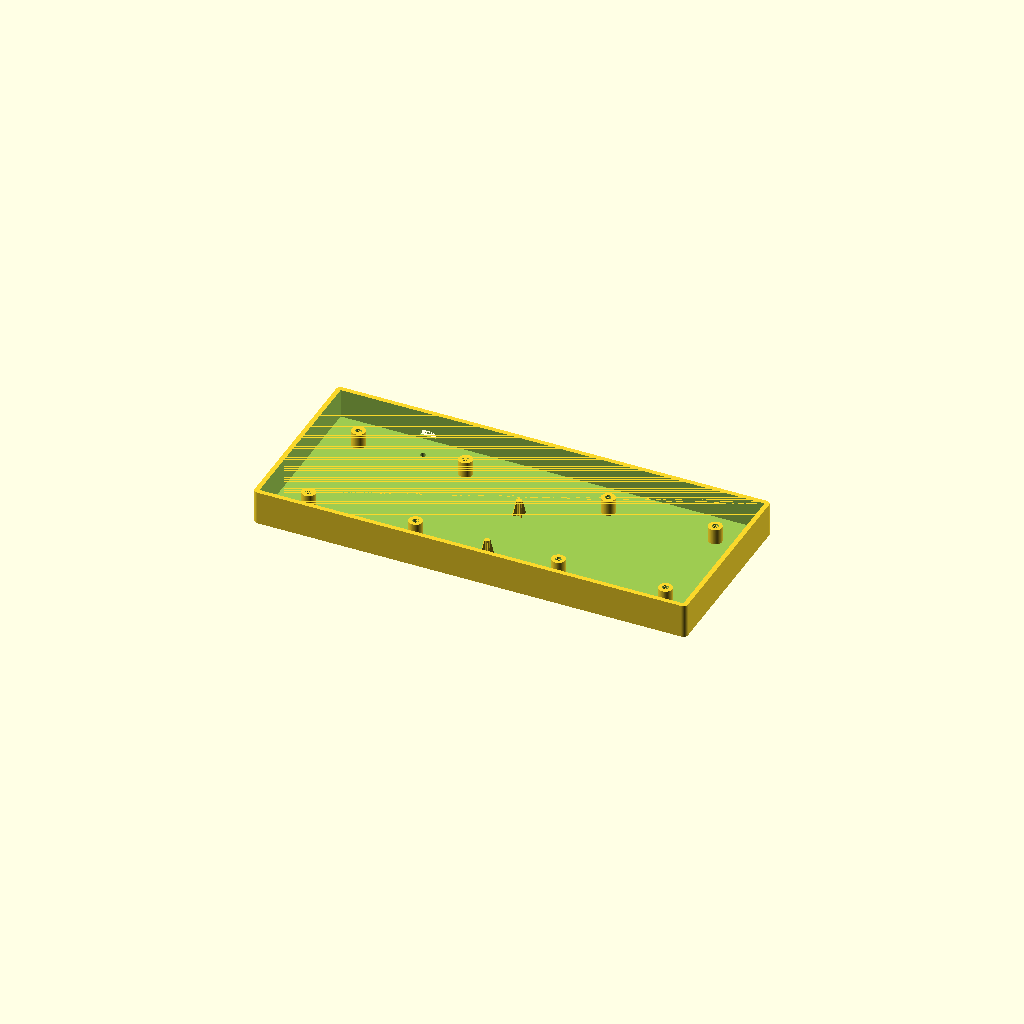
Cell 1: rendered with the file's own defaults.
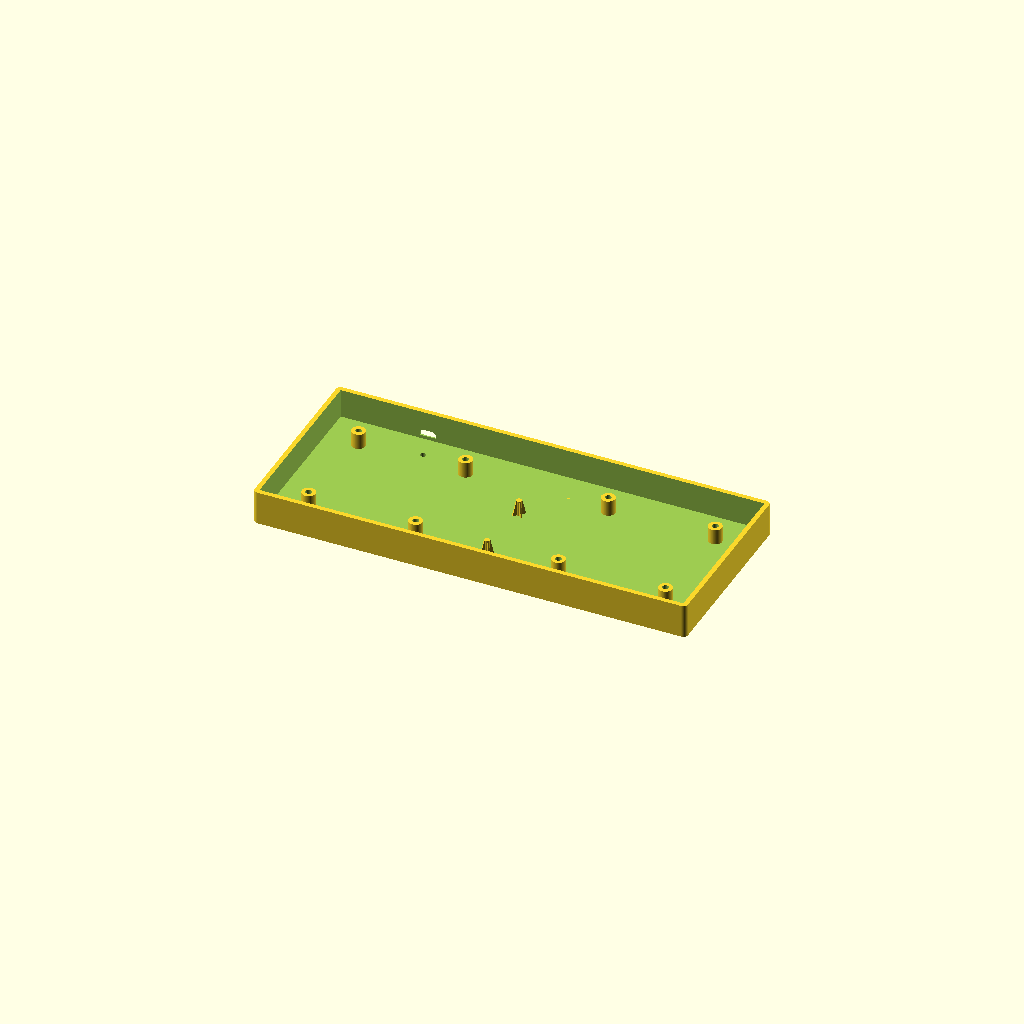
Cell 2: eps = 0.02 (everything else at default).
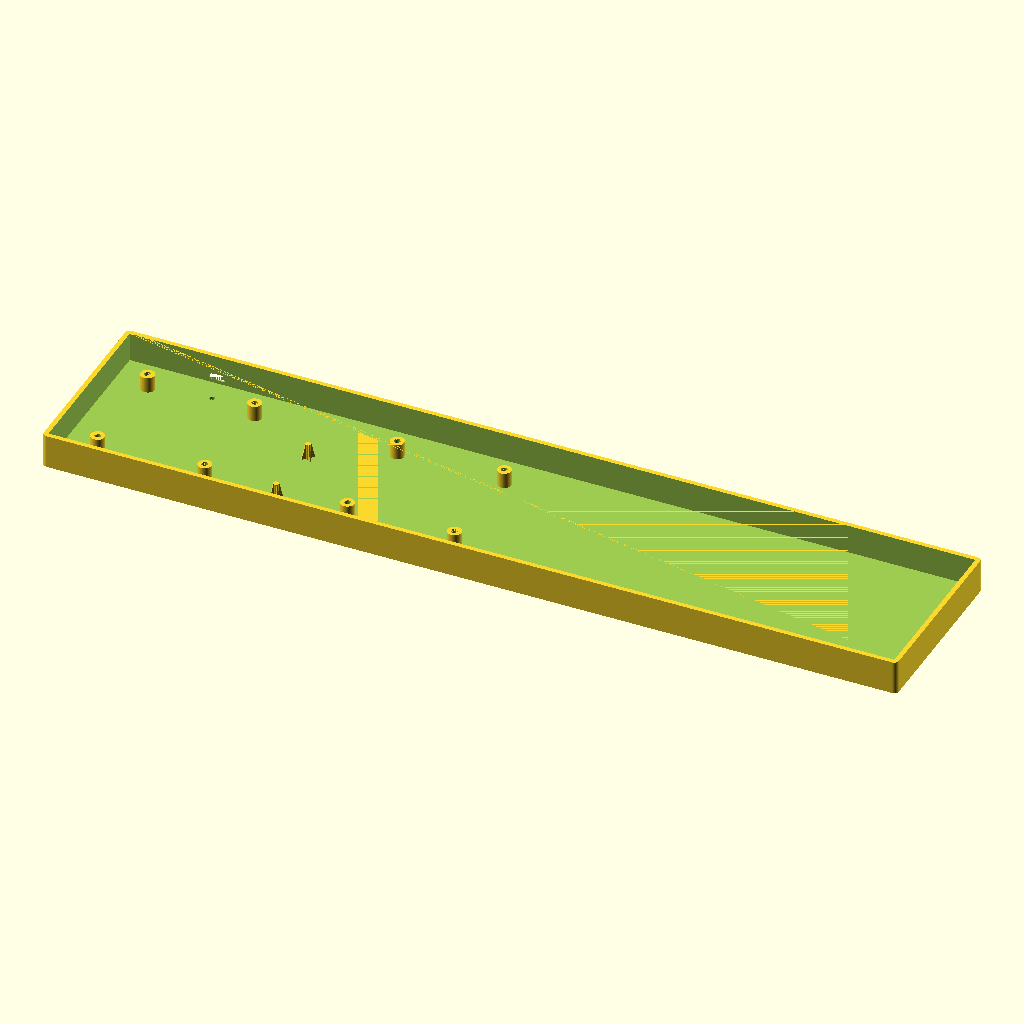
Cell 3 — pcb_l set to 449.4, the other parameters unchanged.
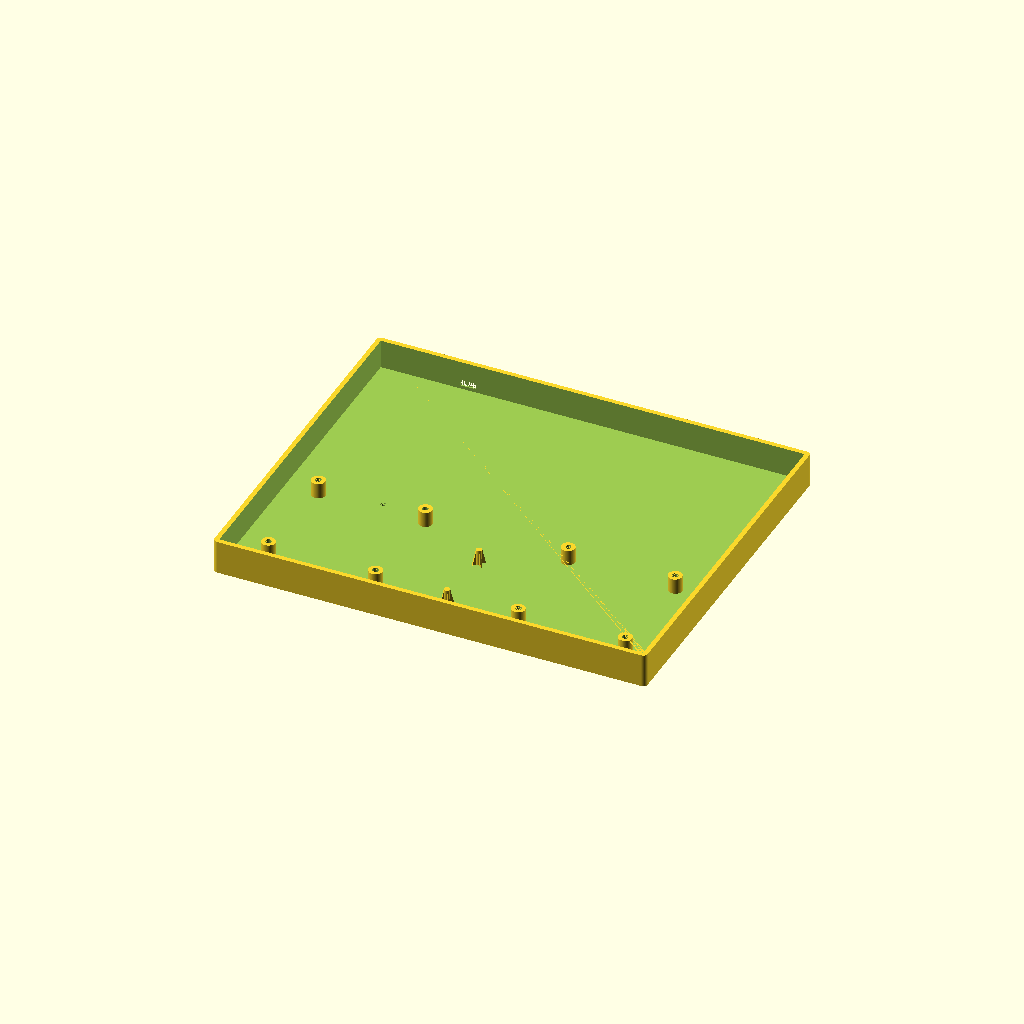
Cell 4: pcb_w = 183.4 (everything else at default).
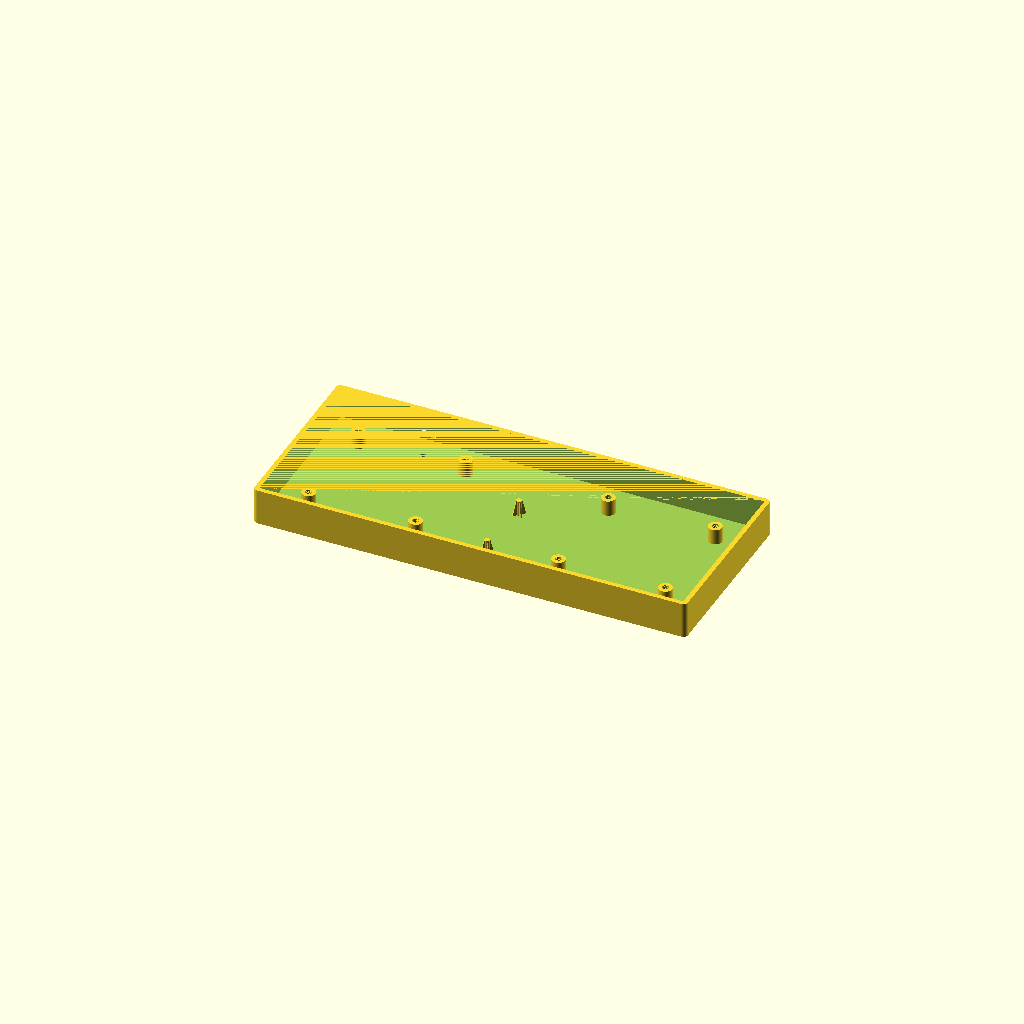
Cell 5: the same model with pcb_t = 2.4.
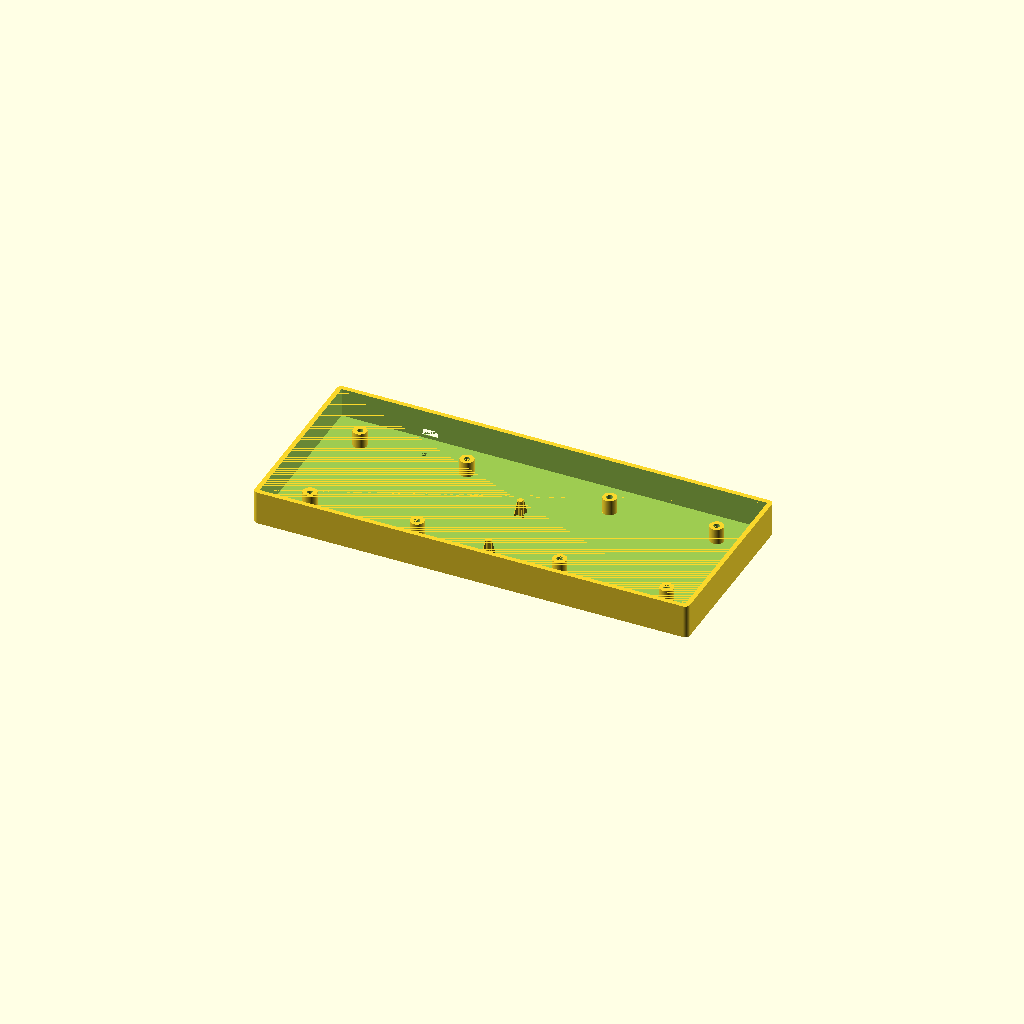
Cell 6: the same model with pcb_m = 1.
All cells are drawn from one camera (rotation 55°, 0°, 25°, orthographic, colour scheme Cornfield), so only the parameter changes between them.
The OpenSCAD source (mechanical/case.scad):
/*
 * © 2026 Jakub Świniarski
 *
 * SPDX-License-Identifier: CERN-OHL-P-2.0
 */

$fn = 100;
eps = 0.01;

pcb_l = 224.7;
pcb_w = 91.7;
pcb_t = 1.2;
pcb_m = 0.5;

extra_h = 6;
case_t = 2.5;

insulator_h = 2.54;
pico_h = 3.77;
pico_m = 2;
pico_bootsel_r = 1.5;

insert_d = 3.5;
boss_hole_undersize_d = 0.2;
boss_t = 2;

rod_r = 1.5;

gusset_l = 2;
gusset_t = 0.8;

usb_lt = 5.2;
usb_lb = 8;
usb_h = 3;
usb_wall_h = 1.7;
usb_m = 0.2;
usb_overhang = 1.3;
usb_recess_m = 3;

pico_tht_h = pico_h + insulator_h;

boss_hole_r = (insert_d - boss_hole_undersize_d) / 2;
boss_r = boss_hole_r + boss_t;
boss_h = pico_tht_h + pico_m;

rod_h = boss_h;

usb_slope_l = (usb_lb - usb_lt) / 2;

usb_poly = [
    [-usb_m, -usb_m],
    [usb_lb + usb_m, -usb_m],
    [usb_lb + usb_m, usb_wall_h + usb_m],
    [usb_lb - usb_slope_l + usb_m, usb_h + usb_m],
    [usb_slope_l - usb_m, usb_h + usb_m],
    [-usb_m, usb_wall_h + usb_m]
];

usb_recess_w = case_t - (usb_overhang - pcb_m);
usb_recess_r = (usb_h + (2 * usb_recess_m)) / 2;

// For (x, y) positions, the point (0, 0) is the bottom-left corner of the PCB.

pico_bootsel_x = 49.3;
pico_bootsel_y = 79.7;

usb_x = 42;
usb_z = case_t + boss_h - pico_tht_h;

boss_pos = [
    [17.35, 17.35],
    [74.35, 17.35],
    [150.35, 17.35],
    [207.35, 17.35],

    [17.35, 74.35],
    [74.35, 74.35],
    [150.35, 74.35],
    [207.35, 74.35]
];

rod_pos = [
    [112.35, 54],
    [112.35, 17.35],
];

module box() {
    minkowski() {
        cube([
            pcb_l + (2 * pcb_m),
            pcb_w + (2 * pcb_m),
            case_t + rod_h + pcb_t + extra_h - 1
        ]);
        cylinder(r = case_t, h = 1);
    }
}

module cavity() {
    translate([0, 0, case_t])
        cube([
            pcb_l + (2 * pcb_m),
            pcb_w + (2 * pcb_m),
            rod_h + pcb_t + extra_h + eps
        ]);

    translate([usb_x + pcb_m,
               pcb_w + (2 * pcb_m) - eps,
               usb_z])
        translate([0, case_t + (2 * eps), 0])
            rotate([90, 0, 0])
                linear_extrude(height = case_t + (2 * eps))
                    polygon(points = usb_poly);

    translate([usb_x + pcb_m,
               pcb_w + (2 * pcb_m) + case_t - usb_recess_w + eps,
               usb_z - usb_recess_m])
        union() {
            cube([usb_lb, usb_recess_w, usb_h + (2 * usb_recess_m)]);
            translate([0, usb_recess_w, usb_recess_r])
                rotate([90, 0, 0])
                    cylinder(r = usb_recess_r, usb_recess_w);
            translate([usb_lb, usb_recess_w, usb_recess_r])
                rotate([90, 0, 0])
                    cylinder(r = usb_recess_r, usb_recess_w);
        }


    translate([pico_bootsel_x + pcb_m, pico_bootsel_y + pcb_m, -eps])
        cylinder(r = pico_bootsel_r, h = (2 * eps) + case_t);
}

module gusset(rod_r, n) {
    rotate([0, 0, 45 + (n * 90)])
        union() {
            translate([(gusset_t / 2), rod_r, 0])
                rotate([0, -90, 0])
                    linear_extrude(height = gusset_t)
                        polygon(points = [
                            [0, 0],
                            [rod_h, 0],
                            [0, gusset_l]
                        ]);
            translate([-(gusset_t / 2), 0, 0])
                cube([gusset_t, rod_r, rod_h]);
        }
}

module boss(x, y) {
    translate([x, y, case_t])
        difference() {
            cylinder(r = boss_r, h = boss_h);
            translate([0, 0, eps])
                cylinder(r = boss_hole_r, h = boss_h);
        }
}

module rod(x, y) {
    translate([x, y, case_t])
        union() {
            cylinder(r = rod_r, h = rod_h);
            for (n = [0:3]) {
                gusset(rod_r, n);
            }
        }
}

translate([-(pcb_l / 2), -(pcb_w / 2), 0])
    union() {
        difference() {
            box();
            cavity();
        }
        for (r = boss_pos) {
            boss(r[0] + pcb_m, r[1] + pcb_m);
        }
        for (r = rod_pos) {
            rod(r[0] + pcb_m, r[1] + pcb_m);
        }
    }
Customizer parameters (derived from the source; name, type, default, range or options):
eps: number, default 0.01
pcb_l: number, default 224.7
pcb_w: number, default 91.7
pcb_t: number, default 1.2
pcb_m: number, default 0.5
extra_h: number, default 6
case_t: number, default 2.5
insulator_h: number, default 2.54
pico_h: number, default 3.77
pico_m: number, default 2
pico_bootsel_r: number, default 1.5
insert_d: number, default 3.5
boss_hole_undersize_d: number, default 0.2
boss_t: number, default 2
rod_r: number, default 1.5
gusset_l: number, default 2
gusset_t: number, default 0.8
usb_lt: number, default 5.2
usb_lb: number, default 8
usb_h: number, default 3
usb_wall_h: number, default 1.7
usb_m: number, default 0.2
usb_overhang: number, default 1.3
usb_recess_m: number, default 3
pico_bootsel_x: number, default 49.3
pico_bootsel_y: number, default 79.7
usb_x: number, default 42
